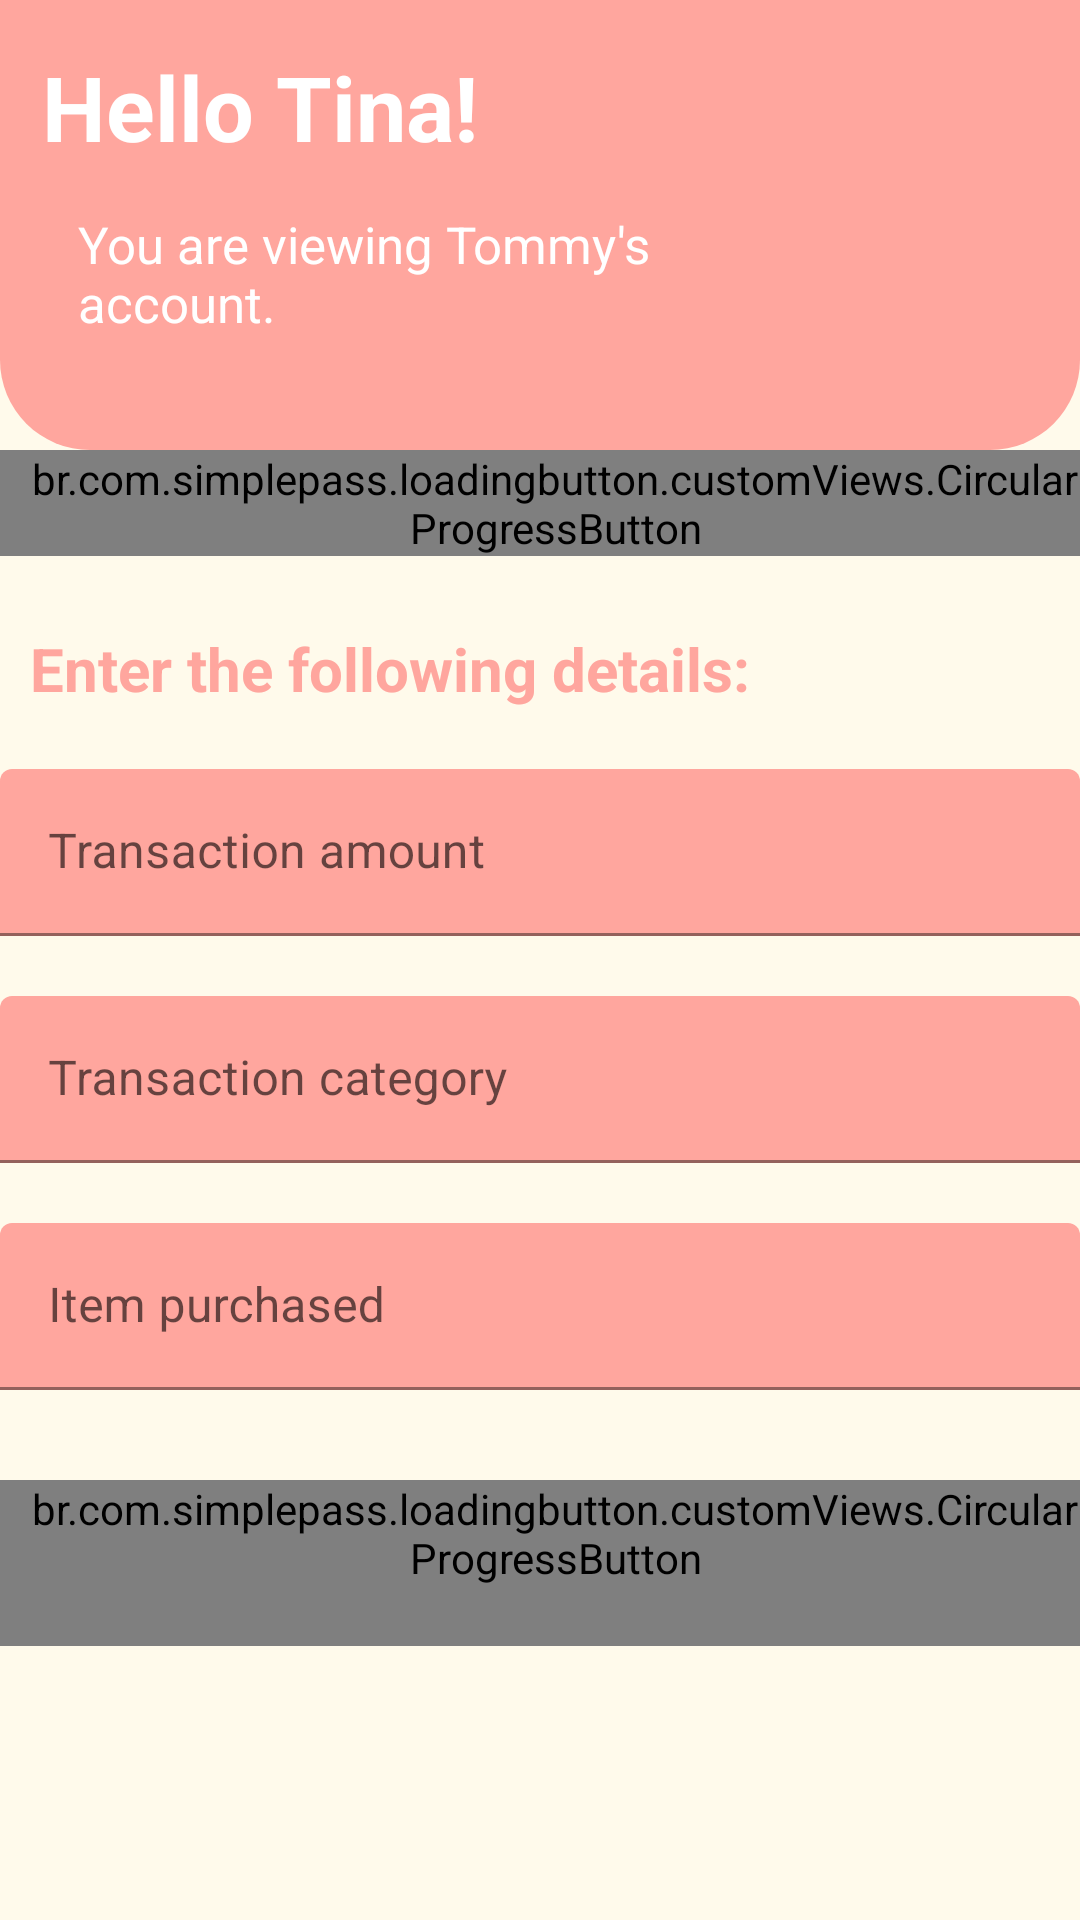

Reconstruct the res/layout file that produces this screen, plus the resources it refers to.
<!-- AndroidManifest.xml: application theme Theme.Loginattempt1 -->
<!-- res/layout/activity_add_transaction_p.xml -->
<?xml version="1.0" encoding="utf-8"?>
<RelativeLayout xmlns:android="http://schemas.android.com/apk/res/android"
    xmlns:app="http://schemas.android.com/apk/res-auto"
    xmlns:tools="http://schemas.android.com/tools"
    android:layout_width="match_parent"
    android:layout_height="match_parent"
    android:background="@color/login_bk_color"
    android:focusableInTouchMode="true"
    android:gravity="top"
    tools:context=".AddTransactionParent">



    <ScrollView
        android:layout_width="match_parent"
        android:layout_height="wrap_content"
        android:layout_alignParentLeft="true"
        android:layout_alignParentTop="true"
        android:layout_centerInParent="true"
        >

        <LinearLayout
            android:layout_width="match_parent"
            android:layout_height="wrap_content"
            android:orientation="vertical"
            >

        <RelativeLayout
            android:layout_width="match_parent"
            android:layout_height="match_parent"
            android:background="@drawable/ic_login_hero"
            android:focusableInTouchMode="true"

            tools:context=".HomeParent1">

            <TextView
                android:id="@+id/hello_tina_"
                android:layout_width="match_parent"
                android:layout_height="70dp"
                android:layout_alignParentLeft="true"
                android:layout_alignParentTop="true"
                android:layout_marginLeft="14dp"
                android:layout_marginTop="-10dp"
                android:gravity="left"
                android:textSize="30sp"
                android:paddingTop="25dp"
                android:text="@string/hello_tina_"
                android:textAppearance="@style/hello_tina_"
                android:textStyle="bold" />


            <TextView
                android:id="@+id/balance_79_"
                android:layout_width="101dp"
                android:layout_height="60dp"
                android:layout_alignParentLeft="true"
                android:layout_alignParentTop="true"
                android:layout_marginLeft="278dp"
                android:layout_marginTop="70dp"
                android:gravity="top"
                android:textAppearance="@style/balance_79_"
                android:textSize="20sp"
                android:textStyle="bold" />

            <TextView
                android:id="@+id/tommy_is_on"
                android:layout_width="204dp"
                android:layout_height="79dp"
                android:layout_alignParentLeft="true"
                android:layout_alignParentTop="true"
                android:layout_marginLeft="26dp"
                android:layout_marginTop="70dp"
                android:gravity="top"
                android:textSize="17sp"
                android:text="@string/tommy_is_on"
                android:textAppearance="@style/tommy_is_on" />




        </RelativeLayout>






            <br.com.simplepass.loadingbutton.customViews.CircularProgressButton
                android:id="@+id/Home"
                style="@style/home"
                android:layout_gravity="center_horizontal"
                android:layout_marginTop="@dimen/loginViewsMargin"
                android:text="Home"
                android:textSize="15sp"
                android:textColor="@color/pinkParent"
                app:initialCornerAngle="27dp"
                app:spinning_bar_color="#FFFF"
                app:spinning_bar_padding="6dp"
                app:spinning_bar_width="4dp"
                android:onClick = "onLoginClick"
                />


            <LinearLayout
                android:layout_width="match_parent"
                android:layout_height="24dp"
                android:orientation="horizontal"
                ></LinearLayout>

            <TextView
                android:id="@+id/Enter_details"
                android:layout_width="match_parent"
                android:layout_height="wrap_content"
                android:paddingLeft="10dp"
                android:text="Enter the following details:"
                android:textColor="#FFA69E"
                android:textIsSelectable="false"
                android:textSize="20sp"
                android:textStyle="bold" />

            <LinearLayout
                android:layout_width="match_parent"
                android:layout_height="20dp"
                android:orientation="horizontal"
                android:paddingLeft="10dp"></LinearLayout>



            <com.google.android.material.textfield.TextInputLayout

                style="@style/parent"
                android:layout_marginTop="@dimen/loginViewsMargin">

                <EditText
                    style="@style/modifiedEditText2"
                    android:id="@+id/Transaction_Amount"
                    android:inputType="numberDecimal"
                    android:hint="Transaction amount"
                    android:maxLength="8"
                    android:maxLines="1" />

            </com.google.android.material.textfield.TextInputLayout>

            <LinearLayout
                android:layout_width="match_parent"
                android:layout_height="20dp"
                android:orientation="horizontal"></LinearLayout>


            <com.google.android.material.textfield.TextInputLayout

                style="@style/parent"
                android:layout_marginTop="@dimen/loginViewsMargin">

                <EditText
                    style="@style/modifiedEditText2"
                    android:id="@+id/Transaction_Category"
                    android:inputType="textPersonName"
                    android:hint="Transaction category"
                    android:maxLines="1" />

            </com.google.android.material.textfield.TextInputLayout>

            <LinearLayout
                android:layout_width="match_parent"
                android:layout_height="20dp"
                android:orientation="horizontal"></LinearLayout>



            <com.google.android.material.textfield.TextInputLayout

                style="@style/parent"
                android:layout_marginTop="@dimen/loginViewsMargin">

                <EditText
                    style="@style/modifiedEditText2"
                    android:id="@+id/Item_Purchased"
                    android:inputType="textPersonName"
                    android:hint="Item purchased"
                    android:maxLines="1" />
            </com.google.android.material.textfield.TextInputLayout>


            <LinearLayout
                android:layout_width="match_parent"
                android:layout_height="20dp"
                android:orientation="horizontal"></LinearLayout>



            <com.google.android.material.textfield.TextInputLayout

                style="@style/parent"
                android:layout_marginTop="@dimen/loginViewsMargin">








            </com.google.android.material.textfield.TextInputLayout>



            <LinearLayout
                android:layout_width="match_parent"
                android:layout_height="10dp"
                android:orientation="horizontal"></LinearLayout>



            <br.com.simplepass.loadingbutton.customViews.CircularProgressButton
                android:id="@+id/Next"
                style="@style/topUpButton"
                android:layout_gravity="center_horizontal"
                android:layout_marginTop="@dimen/loginViewsMargin"
                android:text="Next"
                android:textSize="15sp"
                android:textColor="@color/whiteTextColor"
                app:initialCornerAngle="27dp"
                app:spinning_bar_color="#FFFF"
                app:spinning_bar_padding="6dp"
                android:paddingBottom="20dp"
                app:spinning_bar_width="4dp"
                android:onClick = "onLoginClick"
                />





        </LinearLayout>

    </ScrollView>

</RelativeLayout>
<!-- resources referenced by this layout -->
<resources>
  <color name="login_bk_color">#fffaeb</color>
  <color name="pinkParent">#FFA69E</color>
  <color name="whiteTextColor">#fff</color>
  <!-- drawable ic_login_hero (drawable) -->
  <shape xmlns:android="http://schemas.android.com/apk/res/android"
      android:shape="rectangle" >
      <size
          android:width="360px"
          android:height="450px"/>
  
      <solid
          android:color="#FFA69E"
  
          />
  
      <corners
          android:bottomLeftRadius="30dp"
          android:bottomRightRadius="30dp"
          android:topLeftRadius="0dp"
          android:topRightRadius="0dp"
          />
  
  
  
  </shape>
  <string name="hello_tina_">
  
  Hello Tina!
  </string>
  <string name="tommy_is_on">
  
  You are viewing Tommy\'s account.
  </string>
  <style name="balance_79_">
  
  <item name="android:textSize">
      24sp
  </item>
  
  <item name="android:textColor">
      #FFFFFF
  </item>
  
  </style>
  <style name="hello_tina_">
  
  <item name="android:textSize">
      30sp
  </item>
  
  <item name="android:textColor">
      #FFFFFF
  </item>
  
  </style>
  <style name="home" parent="viewParent">
          <item name="android:background">@drawable/ic_rectangle_20</item>
  
  
      </style>
  <style name="modifiedEditText2" parent="parent">
          <item name="android:textSize">@dimen/newsMoreTextSize</item>
          <item name="android:backgroundTint">@color/pinkParent</item>
      </style>
  <style name="parent">
          <item name="android:layout_width">match_parent</item>
          <item name="android:layout_height">wrap_content</item>
      </style>
  <style name="tommy_is_on">
  
  <item name="android:textSize">
      17sp
  </item>
  
  <item name="android:textColor">
      #FFFFFF
  </item>
  
  </style>
  <style name="topUpButton" parent="viewParent">
          <item name="android:background">@drawable/pinkbutton</item>
          <item name="android:textColor">@color/whiteTextColor</item>
  
      </style>
  <style name="Theme.Loginattempt1" parent="Theme.MaterialComponents.DayNight.DarkActionBar">
          
          <item name="colorPrimary">@color/colorPrimary</item>
          <item name="colorPrimaryVariant">@color/colorPrimary</item>
          <item name="colorOnPrimary">@color/colorPrimary</item>
          
          <item name="colorSecondary">@color/colorPrimary</item>
          <item name="colorSecondaryVariant">@color/colorPrimary</item>
          <item name="colorOnSecondary">@color/black</item>
          
          <item name="android:statusBarColor" tools:targetApi="l">?attr/colorPrimaryVariant</item>
          
      </style>
  <style name="viewParent">
          <item name="android:layout_width">wrap_content</item>
          <item name="android:layout_height">wrap_content</item>
      </style>
  <!-- drawable ic_rectangle_20 (drawable) -->
  <?xml version="1.0" encoding="utf-8"?>
  <shape xmlns:android="http://schemas.android.com/apk/res/android" android:shape="rectangle" >
      <corners
          android:radius="26dp" />
  
      <solid
          android:color="#FFFFFF"/>
  
      <padding
          android:left="10dp"
          android:top="0dp"
          android:right="0dp"
          android:bottom="0dp" />
      <size
          android:width="324dp"
          android:height="31dp" />
      <stroke
          android:width="3dp"
          android:color="#FFA69E" >
      </stroke>
  </shape>
  <!-- drawable pinkbutton (drawable) -->
  <?xml version="1.0" encoding="utf-8"?>
  <shape xmlns:android="http://schemas.android.com/apk/res/android" android:shape="rectangle" >
      <corners
          android:radius="26dp" />
  
      <solid
          android:color="#FFA69E"/>
  
  
      <padding
          android:left="10dp"
          android:top="0dp"
          android:right="0dp"
          android:bottom="0dp" />
      <size
          android:width="324dp"
          android:height="31dp" />
  </shape>
  <color name="colorPrimary">#FFFFFF</color>
  <!-- not gathered from this repository: default colours our renderer supplied (Android Studio template values) -->
  <color name="black">#FF000000</color>
</resources>
